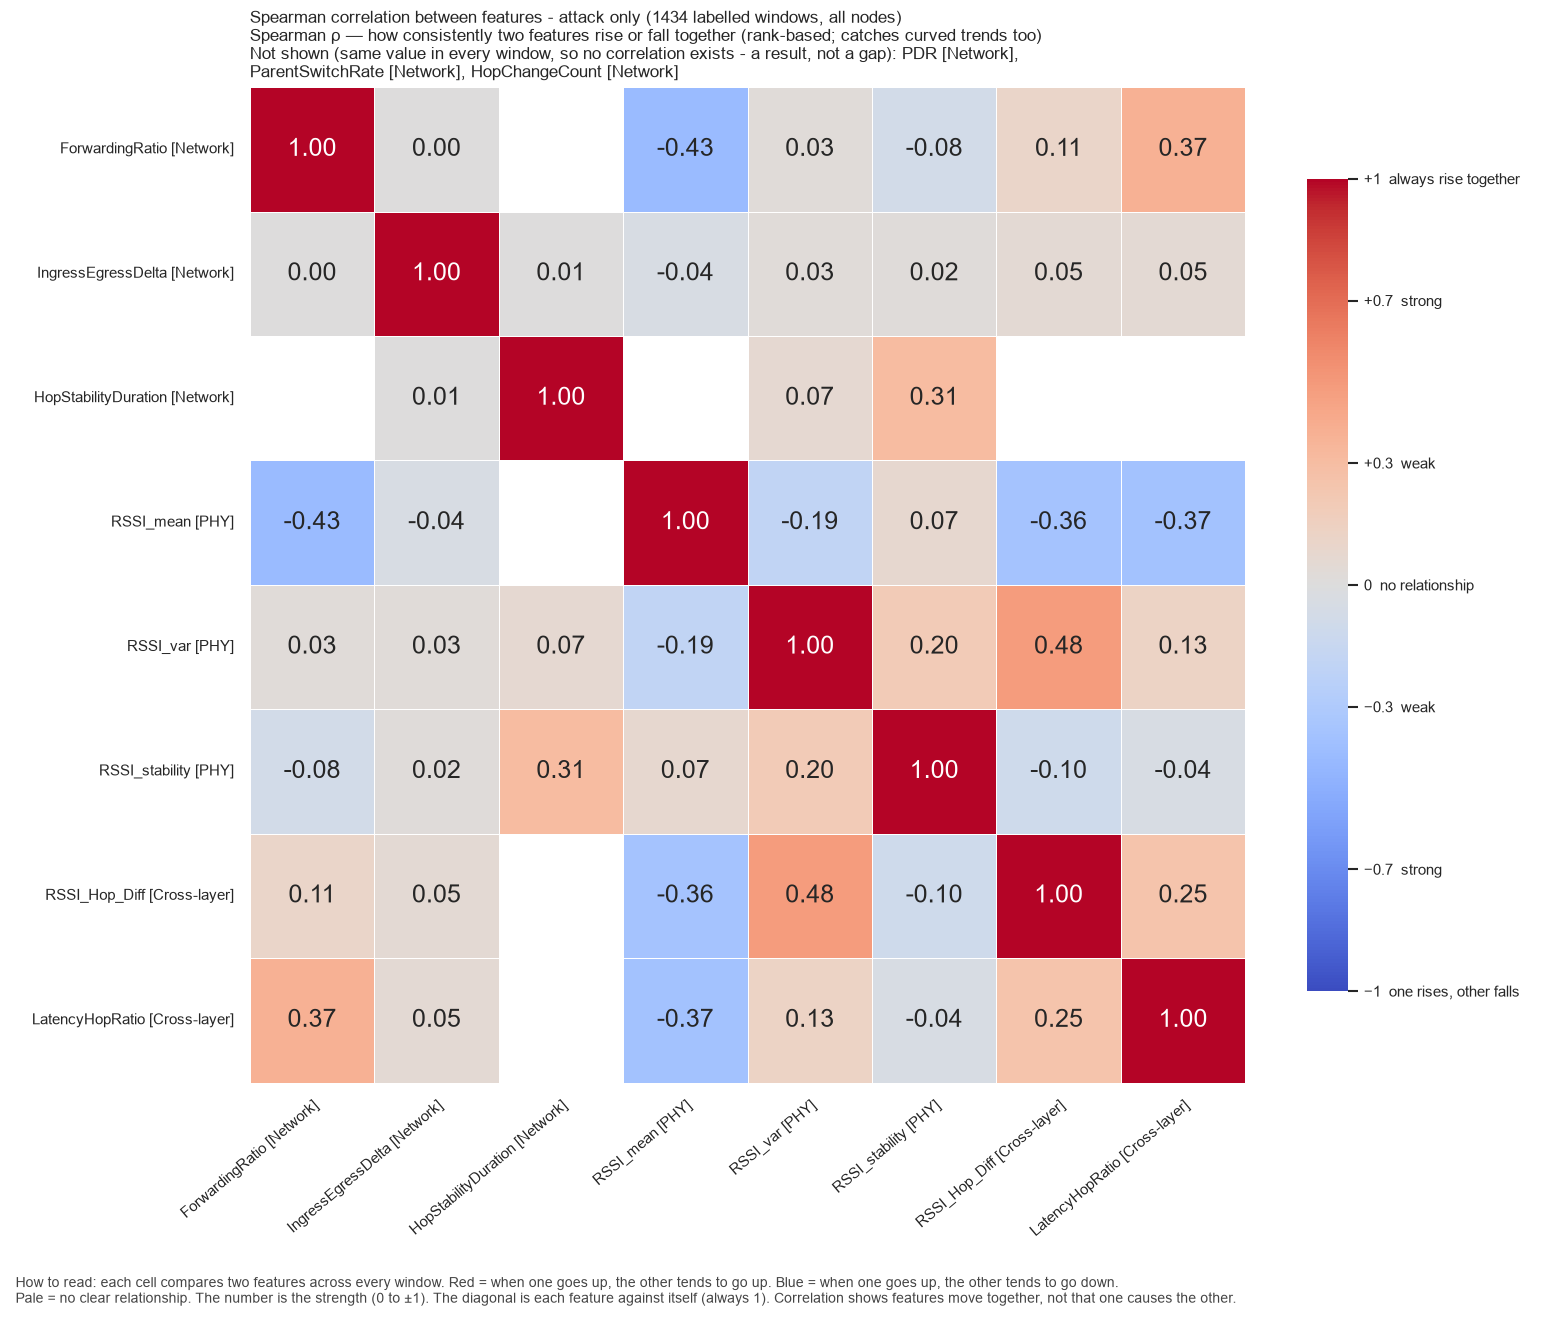

Values plotted in this chart, from the file beside it:
, ForwardingRatio, IngressEgressDelta, HopStabilityDuration, RSSI_mean, RSSI_var, RSSI_stability, RSSI_Hop_Diff, LatencyHopRatio
ForwardingRatio, 1.0, 0.0, , -0.4251, 0.02806, -0.08003, 0.1079, 0.3689
IngressEgressDelta, 0.0, 1.0, 0.00629, -0.0446, 0.0257, 0.02029, 0.05198, 0.05253
HopStabilityDuration, , 0.00629, 1.0, , 0.0702, 0.3111, , 
RSSI_mean, -0.4251, -0.0446, , 1.0, -0.1878, 0.07131, -0.3598, -0.375
RSSI_var, 0.02806, 0.0257, 0.0702, -0.1878, 1.0, 0.2007, 0.4848, 0.1296
RSSI_stability, -0.08003, 0.02029, 0.3111, 0.07131, 0.2007, 1.0, -0.1023, -0.0419
RSSI_Hop_Diff, 0.1079, 0.05198, , -0.3598, 0.4848, -0.1023, 1.0, 0.2517
LatencyHopRatio, 0.3689, 0.05253, , -0.375, 0.1296, -0.0419, 0.2517, 1.0
